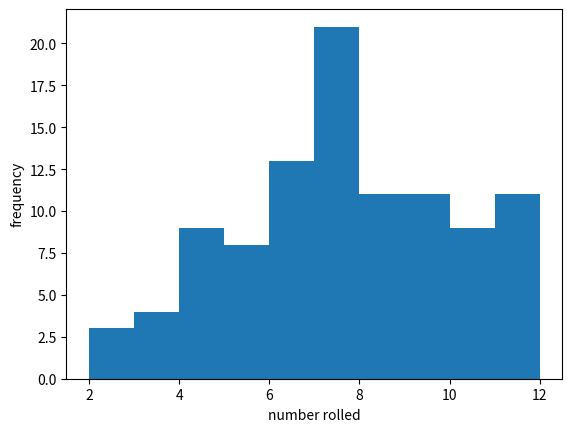

Write Python code to recreate this figure.
#import packages - random, maybe numpy, maybe matplotlib
import random
from matplotlib import pyplot as plt
import numpy as np


#create a list of possible numbers (let's make it two lists - imagine there are two dice)
#(possible refactor - even if I want to have two numbers, I don't really need two lists - I could just repeat a function for one list)
first_die = [1, 2, 3, 4, 5, 6]
second_die = [1, 2, 3, 4, 5, 6]

#create a list of results. starts empty
results = []

#create a function to roll the dice. this will include adding the result to the results list
#use random.choice() to select a single item from a list.
def roll_dice():
    first_die_result = random.choice(first_die)
    second_die_result = random.choice(second_die)
    results.append(first_die_result+second_die_result)

# roll_dice()
# print(results)

#in order to give enough results for a histogram, create a function to roll the dice multiple times
def roll_multiple_dice(rolls):
    counter = 0
    while counter < rolls:
        roll_dice()
        counter += 1
    print("The dice have been rolled {} times.".format(rolls))

#call the dice roll method and print the results
roll_multiple_dice(100)
# print(results)

#calculate and show the standard deviation
# std = round(np.std(results), 2)
# print("The standard deviation is {}.".format(std))


#create a histogram for the results (requires)
def make_histogram(array):
    plt.hist(array, bins=10)
    plt.xlabel('number rolled')
    plt.ylabel('frequency')
    plt.show()

make_histogram(results)
